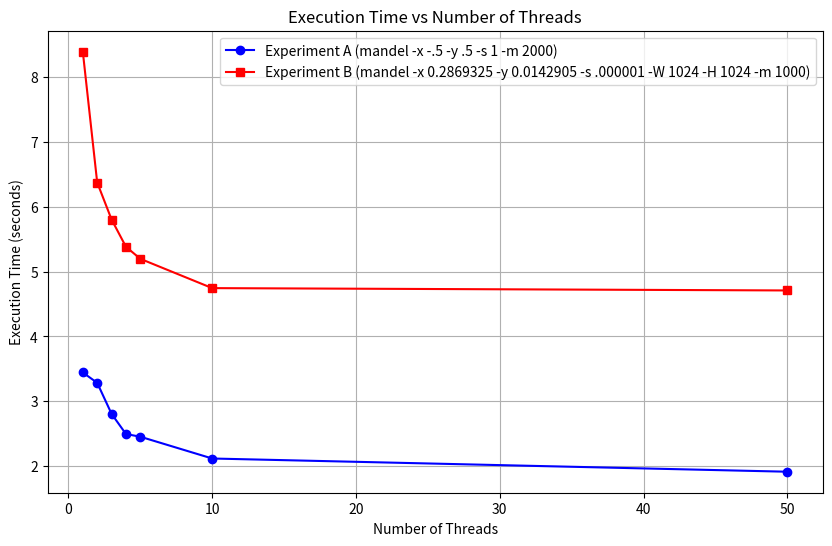

Python code for this plot:
import matplotlib.pyplot as plt
import numpy as np

# Example data for Experiment A and Experiment B
threads = [1, 2, 3, 4, 5, 10, 50]

# Execution times for the experiments
exec_time_A = [3.444, 3.284, 2.805, 2.494, 2.452, 2.116, 1.912]  # Experiment A times
exec_time_B = [8.395, 6.376, 5.805, 5.384, 5.198, 4.746, 4.710]  # Experiment B times

# Create the plot
plt.figure(figsize=(10, 6))

# Plot data for Experiment A
plt.plot(threads, exec_time_A, label='Experiment A (mandel -x -.5 -y .5 -s 1 -m 2000)', marker='o', color='blue')

# Plot data for Experiment B
plt.plot(threads, exec_time_B, label='Experiment B (mandel -x 0.2869325 -y 0.0142905 -s .000001 -W 1024 -H 1024 -m 1000)', marker='s', color='red')

# Labels and title
plt.xlabel('Number of Threads')
plt.ylabel('Execution Time (seconds)')
plt.title('Execution Time vs Number of Threads')

# Log scale if needed
# plt.yscale('log')

# Show legend
plt.legend()

# Show the plot
plt.grid(True)
plt.show()
